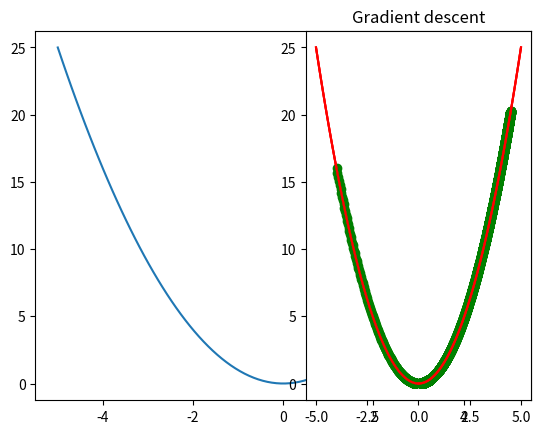

Write Python code to recreate this figure.
#!/usr/bin/env python
# coding: utf-8

# In[2]:


import numpy as np
import matplotlib.pyplot as plt
get_ipython().run_line_magic('matplotlib', 'inline')


# In[3]:


function = lambda x: x**2


# In[4]:


x = np.linspace(-5,5,100)


# In[5]:


plt.plot(x, function(x))


# In[6]:


def deriv(x):
    return 2*x


# In[9]:


def step_function(x_new, x_prev, precision, learning_rate):
    x_list, y_list = [x_new], [function(x_new)]
    
    while abs(x_new - x_prev) > precision:
        x_prev = x_new
        deriv_x = - deriv(x_prev)
        x_new = x_prev + (learning_rate * deriv_x)
        x_list.append(x_new)
        y_list.append(function(x_new))

    print ("Minimum occurs at: "+ str(x_new))
    print ("Number of iterations: " + str(len(x_list)))
    
    plt.subplot(1,2,2)
    plt.scatter(x_list,y_list,c="g")
    plt.plot(x_list,y_list,c="g")
    plt.plot(x,function(x), c="r")
    plt.title("Gradient descent")
    plt.show()


# In[10]:


step_function(4.5, 0, 0.01, 0.05)


# In[11]:


step_function(4.5, 0, 0.00001, 0.00005)


# In[12]:


step_function(-4, 0, 0.001, 0.005)


# In[ ]:




